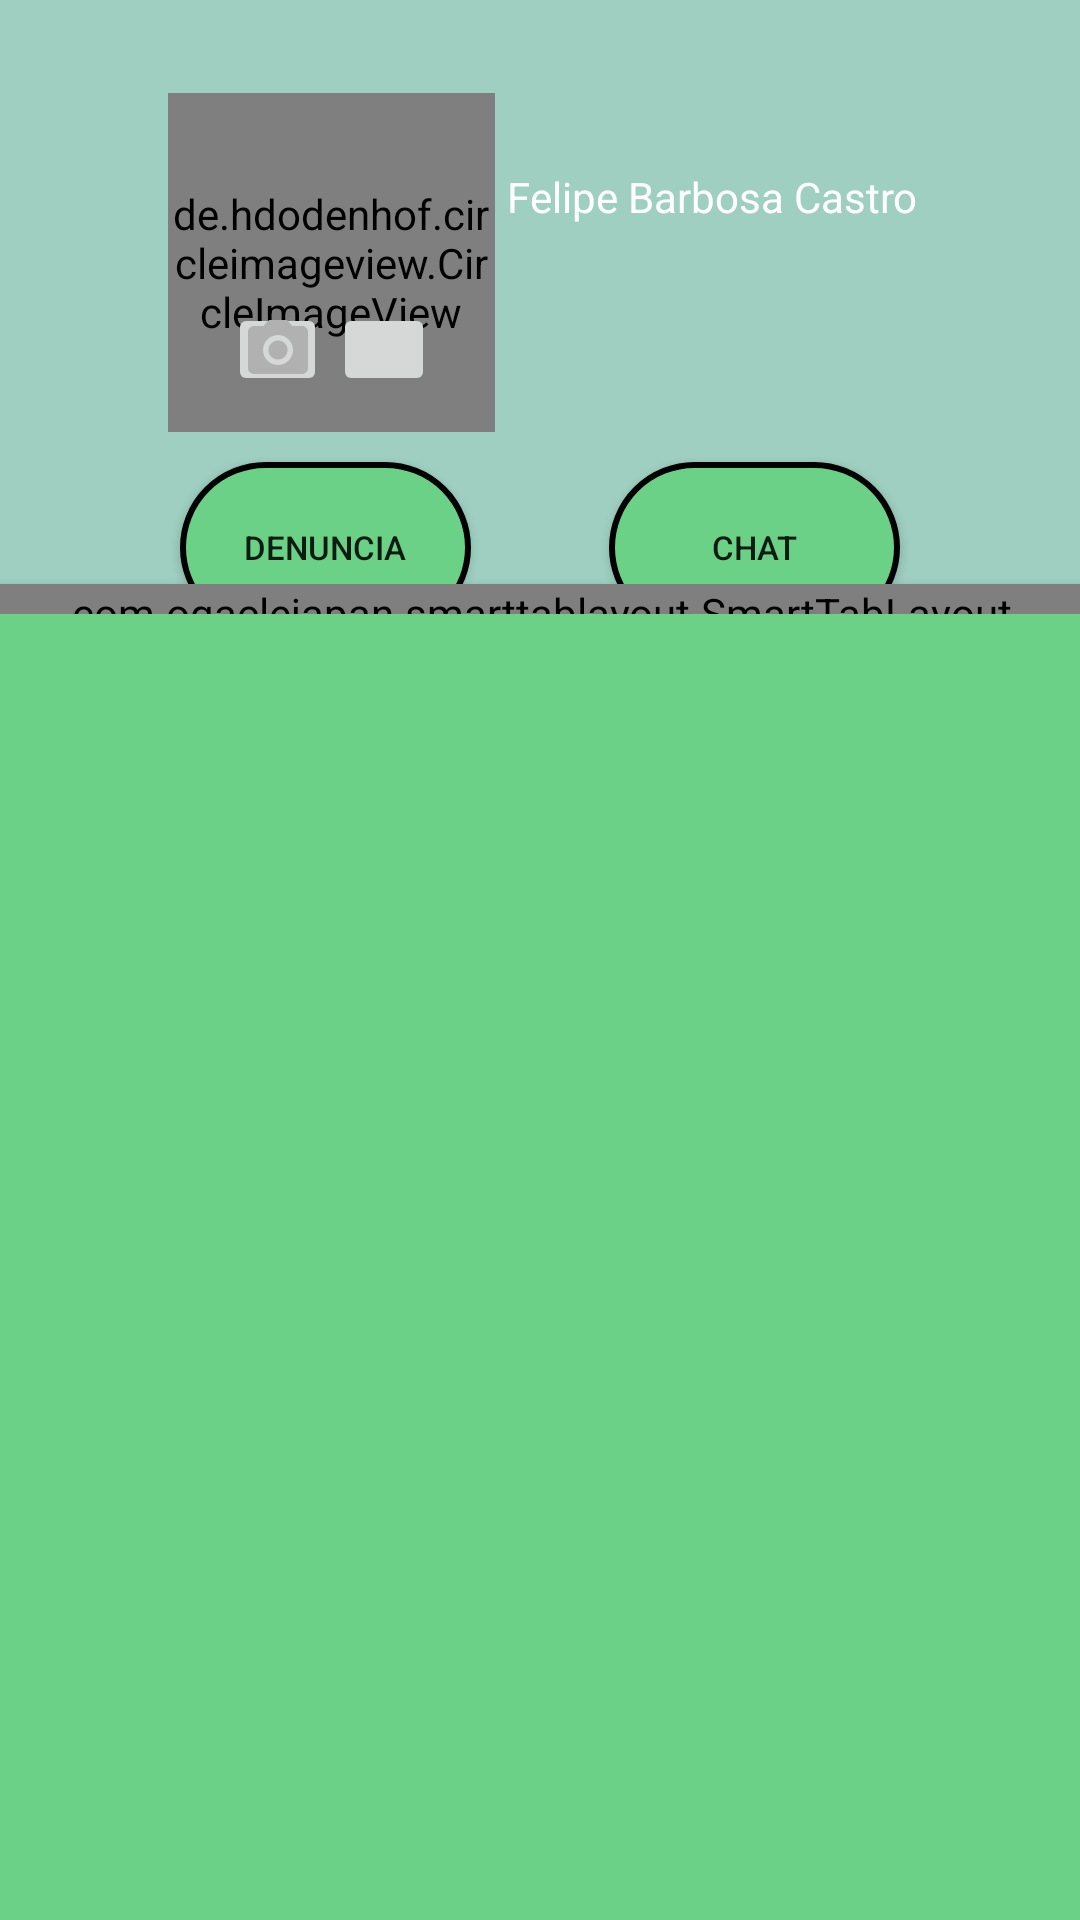

Produce the Android XML layout that renders to this screen, including the resource entries it uses.
<!-- AndroidManifest.xml: application theme Theme.BullyIF -->
<!-- res/layout/activity_main.xml -->
<?xml version="1.0" encoding="utf-8"?>
<androidx.constraintlayout.widget.ConstraintLayout xmlns:android="http://schemas.android.com/apk/res/android"
    xmlns:app="http://schemas.android.com/apk/res-auto"
    xmlns:tools="http://schemas.android.com/tools"
    android:layout_width="match_parent"
    android:layout_height="match_parent"
    android:background="@color/cinzaclaro"
    android:elevation="10dp"
    android:orientation="vertical"
    tools:context=".activity.MainActivity">

    <androidx.appcompat.widget.Toolbar
        android:id="@+id/toolbarPrincipal"
        android:layout_width="match_parent"
        android:layout_height="111dp"
        android:background="@color/verdePrincipal"
        app:layout_anchorGravity="center"
        app:layout_constraintEnd_toEndOf="parent"
        app:layout_constraintStart_toStartOf="parent"
        app:layout_constraintTop_toTopOf="parent"
        app:popupTheme="@style/Theme.BullyIF.PopupOverlay">




    </androidx.appcompat.widget.Toolbar>

    <View
        android:id="@+id/view4"
        android:layout_width="match_parent"
        android:layout_height="169dp"
        android:layout_marginTop="52dp"
        android:background="@color/verdePrincipal"
        app:layout_constraintEnd_toEndOf="parent"
        app:layout_constraintHorizontal_bias="0.0"
        app:layout_constraintStart_toStartOf="parent"
        app:layout_constraintTop_toTopOf="parent"

        />

    <de.hdodenhof.circleimageview.CircleImageView
        android:id="@+id/circleImageFotoPerfil"
        android:layout_width="109dp"
        android:layout_height="113dp"
        android:layout_marginStart="56dp"
        android:layout_marginBottom="10dp"
        android:src="@drawable/padrao"
        app:civ_border_color="#FFFFFF"
        app:layout_constraintBottom_toTopOf="@+id/button4"
        app:layout_constraintStart_toStartOf="parent"
        app:layout_constraintTop_toTopOf="parent"
        app:layout_constraintVertical_bias="1.0" />

    <TextView
        android:id="@+id/nomedoPerfil"
        android:layout_width="139dp"
        android:layout_height="wrap_content"
        android:layout_marginStart="4dp"
        android:layout_marginTop="56dp"
        android:text="Felipe Barbosa Castro"
        android:textColor="@color/white"
        android:textSize="14sp"
        app:layout_constraintStart_toEndOf="@+id/circleImageFotoPerfil"
        app:layout_constraintTop_toTopOf="parent" />

    <Button
        android:id="@+id/button4"
        android:layout_width="97dp"
        android:layout_height="57dp"
        android:layout_marginStart="60dp"
        android:layout_marginBottom="10dp"
        android:background="@drawable/botao_denuncia"
        android:elevation="10dp"
        android:onClick="abrirTelaDenuncia"
        android:text="Denuncia"
        android:textSize="11dp"
        app:layout_constraintBottom_toBottomOf="@+id/view4"
        app:layout_constraintStart_toStartOf="parent"
        app:layout_constraintTop_toTopOf="parent"
        app:layout_constraintVertical_bias="1.0" />

    <Button
        android:id="@+id/button5"
        android:layout_width="97dp"
        android:layout_height="57dp"
        android:layout_marginEnd="60dp"
        android:layout_marginBottom="10dp"
        android:background="@drawable/botao_denuncia"
        android:elevation="10dp"
        android:onClick="abrirTelaChat"
        android:text="CHAT"
        android:textSize="11dp"
        app:layout_constraintBottom_toBottomOf="@+id/view4"
        app:layout_constraintEnd_toEndOf="parent"
        app:layout_constraintTop_toTopOf="parent"
        app:layout_constraintVertical_bias="1.0" />

    <ImageButton
        android:id="@+id/imageButtonCamera"
        android:layout_width="33dp"
        android:layout_height="31dp"
        android:layout_marginStart="20dp"
        android:layout_marginBottom="12dp"
        app:layout_constraintBottom_toBottomOf="@+id/circleImageFotoPerfil"
        app:layout_constraintStart_toStartOf="@+id/circleImageFotoPerfil"
        app:layout_constraintTop_toTopOf="@+id/circleImageFotoPerfil"
        app:layout_constraintVertical_bias="1.0"
        app:srcCompat="@drawable/ic_photo_camera_cinza"
        tools:ignore="SpeakableTextPresentCheck,TouchTargetSizeCheck" />

    <ImageButton
        android:id="@+id/imageButtonGaleria"
        android:layout_width="34dp"
        android:layout_height="31dp"
        android:layout_marginEnd="20dp"
        android:layout_marginBottom="12dp"
        app:layout_constraintBottom_toBottomOf="@+id/circleImageFotoPerfil"
        app:layout_constraintEnd_toEndOf="@+id/circleImageFotoPerfil"
        app:layout_constraintTop_toTopOf="@+id/circleImageFotoPerfil"
        app:layout_constraintVertical_bias="1.0"
        app:srcCompat="@drawable/ic_baseline_photo_cinza"
        tools:ignore="SpeakableTextPresentCheck,TouchTargetSizeCheck" />


    <LinearLayout
        android:layout_width="381dp"
        android:layout_height="481dp"
        android:layout_marginStart="10dp"
        android:layout_marginTop="19dp"
        android:layout_marginEnd="10dp"
        android:layout_marginBottom="10dp"
        android:background="@drawable/corpo_grafico"
        android:elevation="2dp"
        android:orientation="vertical"
        app:layout_constraintBottom_toBottomOf="parent"
        app:layout_constraintEnd_toEndOf="parent"
        app:layout_constraintStart_toStartOf="parent"
        app:layout_constraintTop_toBottomOf="@+id/view4">

        <com.ogaclejapan.smarttablayout.SmartTabLayout
            android:id="@+id/viewPagerTabGrafico"
            android:layout_width="match_parent"
            android:layout_height="10dp"
            android:background="@color/verdeSecundario"
            app:stl_clickable="true"
            app:stl_defaultTabTextAllCaps="true"
            app:stl_defaultTabTextColor="#FFF"
            app:stl_defaultTabTextHorizontalPadding="16dp"
            app:stl_defaultTabTextMinWidth="0dp"
            app:stl_defaultTabTextSize="12sp"
            app:stl_distributeEvenly="true"
            app:stl_dividerColor="#4D000000"
            app:stl_dividerThickness="1dp"
            app:stl_drawDecorationAfterTab="false"
            app:stl_indicatorAlwaysInCenter="false"
            app:stl_indicatorColor="#fff"
            app:stl_indicatorCornerRadius="2dp"
            app:stl_indicatorGravity="bottom"
            app:stl_indicatorInFront="false"
            app:stl_indicatorInterpolation="smart"
            app:stl_indicatorThickness="4dp"
            app:stl_indicatorWidth="auto"
            app:stl_indicatorWithoutPadding="false"
            app:stl_overlineColor="#4D000000"
            app:stl_overlineThickness="0dp"
            app:stl_titleOffset="24dp"
            app:stl_underlineColor="#4D000000"
            app:stl_underlineThickness="1dp"
            tools:ignore="SpeakableTextPresentCheck" />

        <androidx.viewpager.widget.ViewPager
            android:id="@+id/viewPagerGrafico"
            android:layout_width="match_parent"
            android:layout_height="wrap_content"
            android:layout_below="@id/viewPagerTabGrafico"
            tools:ignore="SpeakableTextPresentCheck" />

    </LinearLayout>


</androidx.constraintlayout.widget.ConstraintLayout>
<!-- resources referenced by this layout -->
<resources>
  <color name="cinzaclaro">#dfdfdf</color>
  <color name="verdePrincipal">#9ecfc0</color>
  <color name="verdeSecundario">#6bd186</color>
  <color name="white">#FFFFFFFF</color>
  <!-- drawable botao_denuncia (drawable) -->
  <?xml version="1.0" encoding="utf-8"?>
  <shape xmlns:android="http://schemas.android.com/apk/res/android"
      android:shape="rectangle"
      >
  
      <corners
          android:radius="100dp"
          />
  
      <solid
          android:color="@color/verdeSecundario"
          />
  
      <stroke
          android:width="2dp"
          android:color="@android:color/background_dark"
          />
  
  
  </shape>
  <!-- drawable corpo_grafico (drawable) -->
  <?xml version="1.0" encoding="utf-8"?>
  <shape xmlns:android="http://schemas.android.com/apk/res/android">
  
      <solid android:color="@color/verdeSecundario"/>
  
      <corners android:radius="12dp"
          />
  
  
  
  </shape>
  <!-- drawable ic_photo_camera_cinza (drawable) -->
  <vector android:height="24dp" android:tint="#B1B1B1"
      android:viewportHeight="24" android:viewportWidth="24"
      android:width="24dp" xmlns:android="http://schemas.android.com/apk/res/android">
      <path android:fillColor="@android:color/white" android:pathData="M12,12m-3.2,0a3.2,3.2 0,1 1,6.4 0a3.2,3.2 0,1 1,-6.4 0"/>
      <path android:fillColor="@android:color/white" android:pathData="M9,2L7.17,4L4,4c-1.1,0 -2,0.9 -2,2v12c0,1.1 0.9,2 2,2h16c1.1,0 2,-0.9 2,-2L22,6c0,-1.1 -0.9,-2 -2,-2h-3.17L15,2L9,2zM12,17c-2.76,0 -5,-2.24 -5,-5s2.24,-5 5,-5 5,2.24 5,5 -2.24,5 -5,5z"/>
  </vector>
  <style name="Theme.BullyIF.PopupOverlay" parent="ThemeOverlay.AppCompat.Light" />
  <style name="Theme.BullyIF" parent="Theme.MaterialComponents.DayNight.NoActionBar">
          
          <item name="colorPrimary">@color/verdeSecundario</item>
          <item name="colorPrimaryVariant">@color/verdePrincipal</item>
          <item name="colorOnPrimary">@color/white</item>
          
          <item name="colorSecondary">@color/teal_200</item>
          <item name="colorSecondaryVariant">@color/teal_700</item>
          <item name="colorOnSecondary">@color/white</item>
          <item name="colorControlNormal">@color/white</item>
  
          
          <item name="android:statusBarColor" tools:targetApi="l">?attr/colorPrimaryVariant</item>
          
      </style>
  <color name="teal_200">#FF03DAC5</color>
  <color name="teal_700">#FF018786</color>
</resources>
